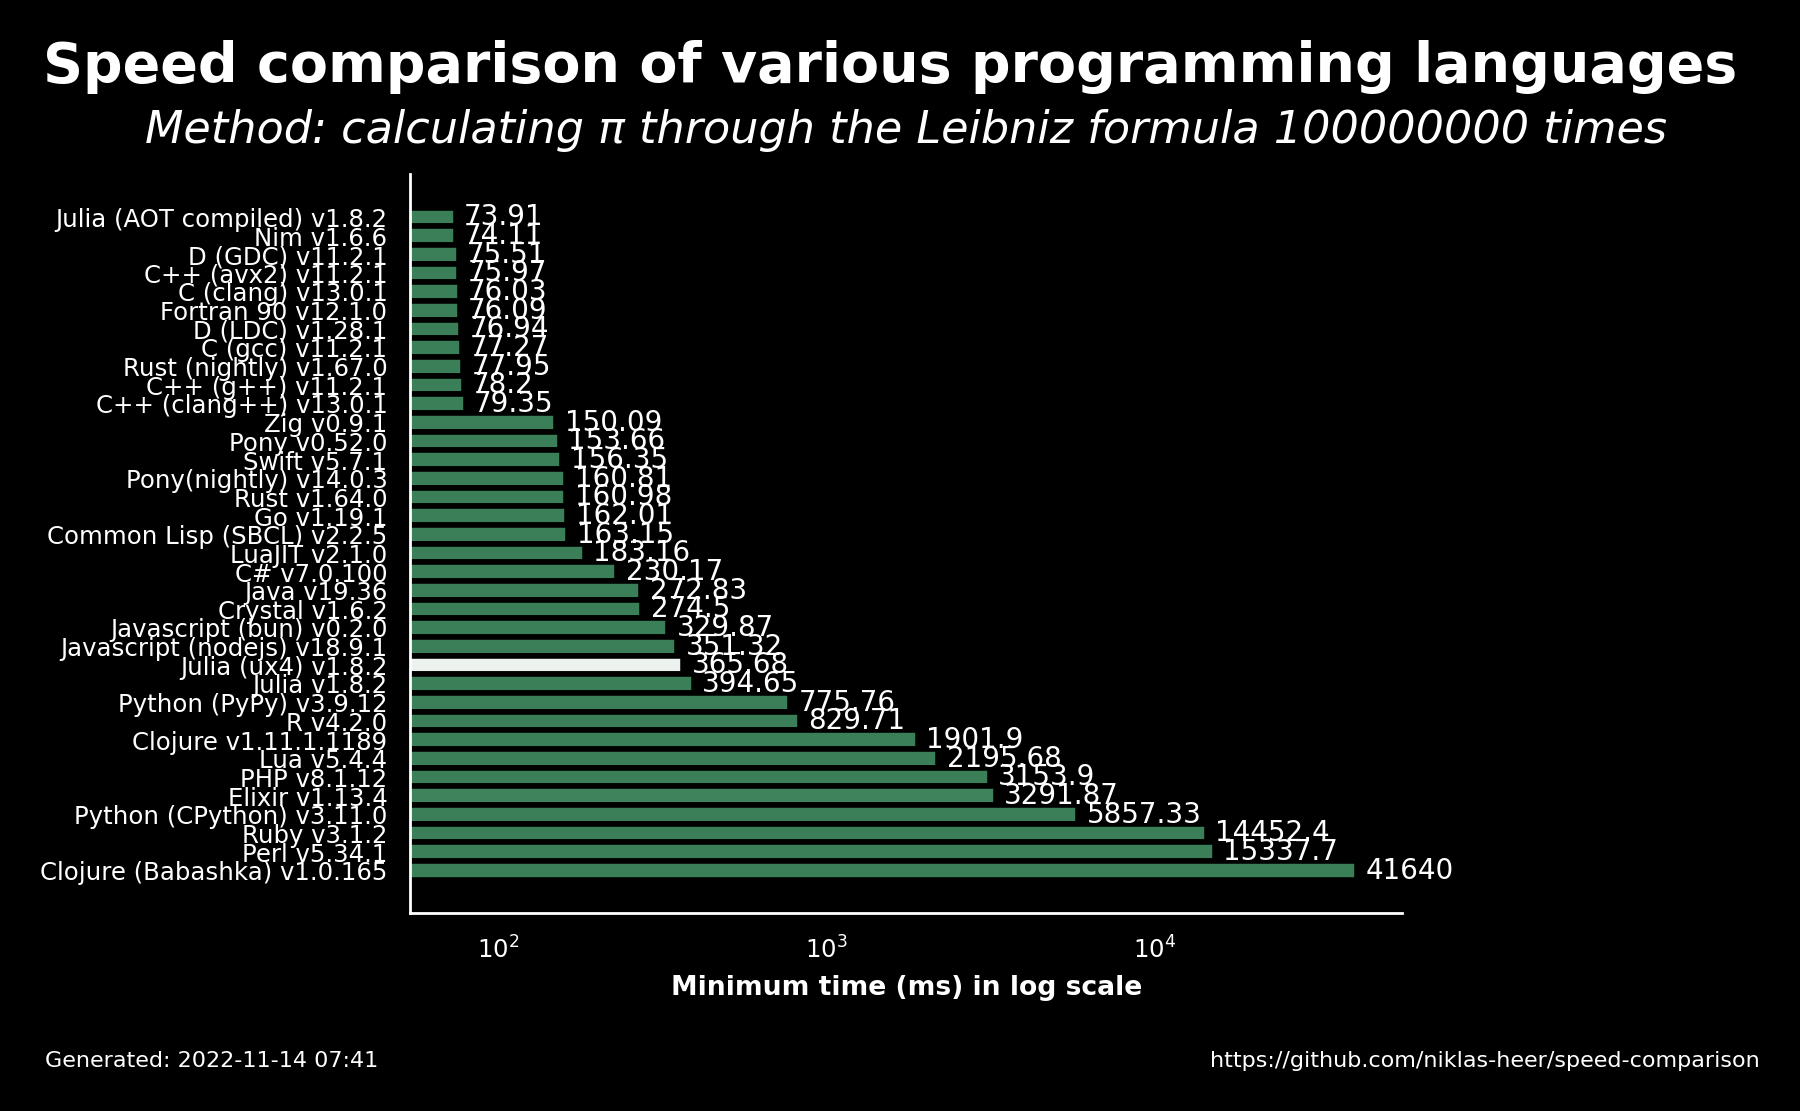

The table this chart was drawn from, first rows:
name, version, median, min, max, accuracy
Julia (AOT compiled), 1.8.2, 77.95, 73.91, 78.3, 8.497
Nim, 1.6.6, 78.51, 74.11, 79.72, 8.498
D (GDC), 11.2.1, 84.77, 75.51, 86.73, 8.497
C++ (avx2), 11.2.1, 76.69, 75.97, 77.71, 8.497
C (clang), 13.0.1, 77.04, 76.03, 90.47, 8.497
Fortran 90, 12.1.0, 77.12, 76.09, 77.59, 8.497
D (LDC), 1.28.1, 79.06, 76.94, 82.08, 8.497
C (gcc), 11.2.1, 79.98, 77.27, 80.93, 8.497
Rust (nightly), 1.67.0, 81.28, 77.95, 81.97, 8.497
C++ (g++), 11.2.1, 79.06, 78.2, 79.9, 8.497
C++ (clang++), 13.0.1, 79.66, 79.35, 80.91, 8.497
Zig, 0.9.1, 151.9, 150.1, 155.2, 8.497
Pony, 0.52.0, 157.9, 153.7, 159.1, 8.497
Swift, 5.7.1, 157.2, 156.3, 161.1, 8.497
Pony(nightly), 14.0.3, 166.3, 160.8, 176.8, 8.497
Rust, 1.64.0, 163, 161, 172.8, 8.497
Go, 1.19.1, 162.7, 162, 173.8, 8.497
Common Lisp (SBCL), 2.2.5, 163.8, 163.2, 166.3, 8.497
LuaJIT, 2.1.0, 183.2, 183.2, 197.2, 8.497
C#, 7.0.100, 249.7, 230.2, 250.7, 8.497
Java, 19.36, 283.6, 272.8, 297.2, 8.497
Crystal, 1.6.2, 274.9, 274.5, 282.3, 8.497
Javascript (bun), 0.2.0, 337.9, 329.9, 350.5, 8.497
Javascript (nodejs), 18.9.1, 357.1, 351.3, 398.5, 8.497
Julia (ux4), 1.8.2, 386, 365.7, 389.6, 5.534
Julia, 1.8.2, 397.2, 394.6, 434.2, 8.497
Python (PyPy), 3.9.12, 799, 775.8, 827.3, 8.497
R, 4.2.0, 831.9, 829.7, 838.4, 8.497
Clojure, 1.11.1.1189, 2271, 1902, 2297, 8.497
Lua, 5.4.4, 2216, 2196, 2237, 8.497
PHP, 8.1.12, 3174, 3154, 3333, 8.497
Elixir, 1.13.4, 3380, 3292, 3527, 8.433
Python (CPython), 3.11.0, 5888, 5857, 6101, 8.497
Ruby, 3.1.2, 14468, 14452, 14510, 8.497
Perl, 5.34.1, 15487, 15338, 15838, 8.497
Clojure (Babashka), 1.0.165, 41702, 41640, 41786, 8.497
